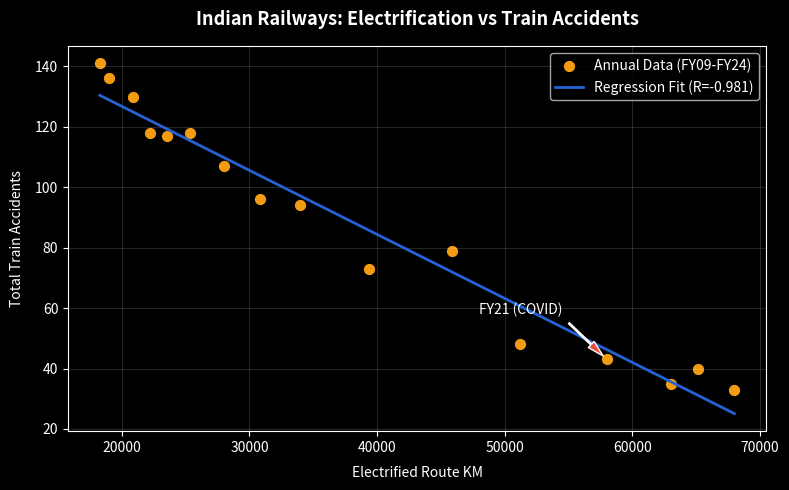

Write the Python code that produced this figure.
#!/usr/bin/env python3
"""
🚂 Indian Railways Offline Analytics & Exploratory Data Analysis (EDA) Script
This script performs core statistical processing on 16 years of historical railway metrics.
It cross-validates the client-side JavaScript engine calculations and serves as a
reproducible analysis pipeline for data analyst portfolios.

Dependencies: pandas, numpy, scipy, matplotlib, seaborn (optional, with standard library fallbacks)
"""

import sys
import math

# Try importing data science libraries, providing clean instructions if missing
try:
    import pandas as pd
    import numpy as np
    from scipy import stats
    import matplotlib.pyplot as plt
    HAS_LIBS = True
except ImportError:
    HAS_LIBS = False

# Raw historical dataset
DATASET = {
    "Year": [2009, 2010, 2011, 2012, 2013, 2014, 2015, 2016, 2017, 2018, 2019, 2020, 2021, 2022, 2023, 2024],
    "Fiscal_Year": [
        "FY2008-09", "FY2009-10", "FY2010-11", "FY2011-12", "FY2012-13", "FY2013-14",
        "FY2014-15", "FY2015-16", "FY2016-17", "FY2017-18", "FY2018-19", "FY2019-20",
        "FY2020-21", "FY2021-22", "FY2022-23", "FY2023-24"
    ],
    "Passengers_M": [7203, 7627, 8090, 8421, 8421, 8397, 8107, 8231, 8284, 8439, 8089, 1252, 4768, 6670, 7440, 7500],
    "Total_Revenue_Cr": [83303, 94688, 108571, 119458, 129405, 142677, 147300, 155260, 168203, 184296, 197808, 141594, 169322, 212500, 239800, 257500],
    "Operating_Ratio_Pct": [95.3, 94.1, 90.4, 88.5, 90.2, 91.8, 107.4, 96.5, 97.0, 98.5, 97.3, 176.3, 131.5, 98.8, 95.3, 98.4],
    "Freight_Loading_MT": [791, 857, 921, 975, 1015, 1051, 1101, 1109, 1160, 1160, 1210, 1070, 1226, 1418, 1510, 1588],
    "Electrified_Route_KM": [18274, 19000, 20884, 22224, 23541, 25367, 27999, 30802, 33977, 39399, 45881, 51235, 58000, 63000, 65141, 68000],
    "Accidents_Total": [141, 136, 130, 118, 117, 118, 107, 96, 94, 73, 79, 48, 43, 35, 40, 33],
    "Punctuality_Pct": [74.5, 75.2, 76.3, 74.9, 76.2, 78.5, 76.9, 77.4, 77.0, 71.4, 73.2, 86.5, 85.2, 82.4, 83.8, 87.3]
}

def calculate_cagr(start_val, end_val, periods):
    if start_val <= 0 or end_val <= 0 or periods <= 0: return 0
    return (math.pow(end_val / start_val, 1.0 / periods) - 1.0) * 100.0

def run_pure_python_stats():
    """Calculates summary statistics using standard Python library components."""
    print("=" * 70)
    print("[*] INDIAN RAILWAYS CORE STATISTICAL EXAMINER (Standard Library)")
    print("=" * 70)
    
    # 1. Descriptive stats for Accidents
    acc = DATASET["Accidents_Total"]
    acc_mean = sum(acc) / len(acc)
    acc_sorted = sorted(acc)
    acc_median = acc_sorted[8]  # (16 elements, mid points are index 7 and 8)
    acc_median = (acc_sorted[7] + acc_sorted[8]) / 2.0
    
    print(f"Historical Accidents (Accidents_Total):")
    print(f"  - Observations count: {len(acc)}")
    print(f"  - Mean annual rate:   {acc_mean:.2f}")
    print(f"  - Median rate:         {acc_median:.2f}")
    print(f"  - Maximum recorded:   {max(acc)} (FY2009)")
    print(f"  - Minimum recorded:   {min(acc)} (FY2024)")
    
    # 2. CAGR Calculations
    rev = DATASET["Total_Revenue_Cr"]
    rev_cagr = calculate_cagr(rev[0], rev[-1], len(rev) - 1)
    elec = DATASET["Electrified_Route_KM"]
    elec_cagr = calculate_cagr(elec[0], elec[-1], len(elec) - 1)
    
    print("\nCompound Annual Growth Rates (CAGR) (FY2009 to FY2024):")
    print(f"  - Gross Annual Revenues:  {rev_cagr:.2f}% per year")
    print(f"  - Network Electrification: {elec_cagr:.2f}% per year")

    # 3. Pearson correlation calculation: Electrification vs Accidents
    x = elec
    y = acc
    n = len(x)
    mean_x = sum(x) / n
    mean_y = sum(y) / n
    
    num = sum((xi - mean_x) * (yi - mean_y) for xi, yi in zip(x, y))
    den_x = sum((xi - mean_x) ** 2 for xi in x)
    den_y = sum((yi - mean_y) ** 2 for yi in y)
    r = num / math.sqrt(den_x * den_y) if den_x and den_y else 0
    
    print(f"\nHypothesis Test: Electrification vs Total Accidents")
    print(f"  - Electrification (X) mean: {mean_x:.1f} KM")
    print(f"  - Accidents (Y) mean:       {mean_y:.1f}")
    print(f"  - Pearson r coefficient:    {r:.4f}")
    if r < -0.8:
        print("  - Interpretation: Extremely strong inverse correlation. Safety increases linearly with electrification infrastructure upgrades.")
    else:
        print(f"  - Interpretation: Weak or moderate relationship.")

def run_scientific_stats():
    """Runs advanced analytics using Pandas, SciPy, and Matplotlib."""
    print("\n" + "=" * 70)
    print("[*] ADVANCED STATISTICAL PIPELINE (Pandas & SciPy)")
    print("=" * 70)
    
    df = pd.DataFrame(DATASET)
    print("Dataframe loaded successfully. Structure snapshot:")
    print(df.head(4).to_string(index=False))
    
    # Pearson Correlation Matrix
    corr_matrix = df.corr(numeric_only=True)
    print("\nPearson Correlation Coefficients Matrix (Select Pairs):")
    pairs = [
        ("Electrified_Route_KM", "Accidents_Total"),
        ("Freight_Loading_MT", "Total_Revenue_Cr"),
        ("Passengers_M", "Operating_Ratio_Pct")
    ]
    for col1, col2 in pairs:
        coef = corr_matrix.loc[col1, col2]
        print(f"  - {col1} vs {col2}: r = {coef:.4f}")

    # Ordinary Least Squares Linear Regression: Electrification vs Accidents
    x = df["Electrified_Route_KM"]
    y = df["Accidents_Total"]
    slope, intercept, r_value, p_value, std_err = stats.linregress(x, y)
    r_squared = r_value ** 2
    
    print("\nOrdinary Least Squares (OLS) Linear Regression Fit details:")
    print(f"  - Dependent Variable (Y):  Accidents_Total")
    print(f"  - Independent Variable (X): Electrified_Route_KM")
    print(f"  - Slope (m):               {slope:.6f}")
    print(f"  - Intercept (c):           {intercept:.2f}")
    print(f"  - Equation:                y = {slope:.6f}x + {intercept:.2f}")
    print(f"  - R-squared (R²):          {r_squared:.4f} (Explains {r_squared*100:.1f}% of model variance)")
    print(f"  - P-value:                 {p_value:.2e} (Significance limit: p < 0.05)")
    if p_value < 0.05:
        print("  - Result: Statistically significant linear relationship.")
    else:
        print("  - Result: No statistically significant linear relationship detected.")

    # Generate Matplotlib plot and save as image
    plot_regression_and_save(df, slope, intercept, r_value)

def plot_regression_and_save(df, slope, intercept, r_value):
    try:
        plt.style.use('dark_background')
    except:
        pass # fallback to default if dark style not available

    fig, ax = plt.subplots(figsize=(8, 5))
    
    # Plot scatter points
    ax.scatter(df["Electrified_Route_KM"], df["Accidents_Total"], color='#f39c12', s=50, label='Annual Data (FY09-FY24)')
    
    # Annotate COVID anomalies
    covid_2021 = df[df["Year"] == 2021]
    if not covid_2021.empty:
        ax.annotate('FY21 (COVID)', 
                    xy=(covid_2021["Electrified_Route_KM"].values[0], covid_2021["Accidents_Total"].values[0]),
                    xytext=(covid_2021["Electrified_Route_KM"].values[0] - 10000, covid_2021["Accidents_Total"].values[0] + 15),
                    arrowprops=dict(facecolor='#e74c3c', shrink=0.08, width=1, headwidth=6))

    # Plot trendline
    x_vals = np.linspace(df["Electrified_Route_KM"].min(), df["Electrified_Route_KM"].max(), 100)
    y_vals = slope * x_vals + intercept
    ax.plot(x_vals, y_vals, color='#2563d4', linewidth=2, label=f'Regression Fit (R={r_value:.3f})')
    
    ax.set_title("Indian Railways: Electrification vs Train Accidents", fontsize=13, fontweight='bold', pad=15)
    ax.set_xlabel("Electrified Route KM", fontsize=10, labelpad=8)
    ax.set_ylabel("Total Train Accidents", fontsize=10, labelpad=8)
    ax.legend(loc='upper right')
    ax.grid(True, alpha=0.15)
    
    output_png = "electrification_vs_accidents_fit.png"
    plt.tight_layout()
    plt.savefig(output_png, dpi=150)
    print(f"\n[*] Regression scatter plot generated and saved as '{output_png}'.")
    plt.close()

if __name__ == '__main__':
    run_pure_python_stats()
    
    if HAS_LIBS:
        run_scientific_stats()
    else:
        print("\n" + "=" * 70)
        print("[*] NOTE FOR PYTHON USERS:")
        print("To run the advanced data science pipeline (Pandas, SciPy, Matplotlib) and generate charts:")
        print("  pip install pandas scipy matplotlib")
        print("=" * 70)
